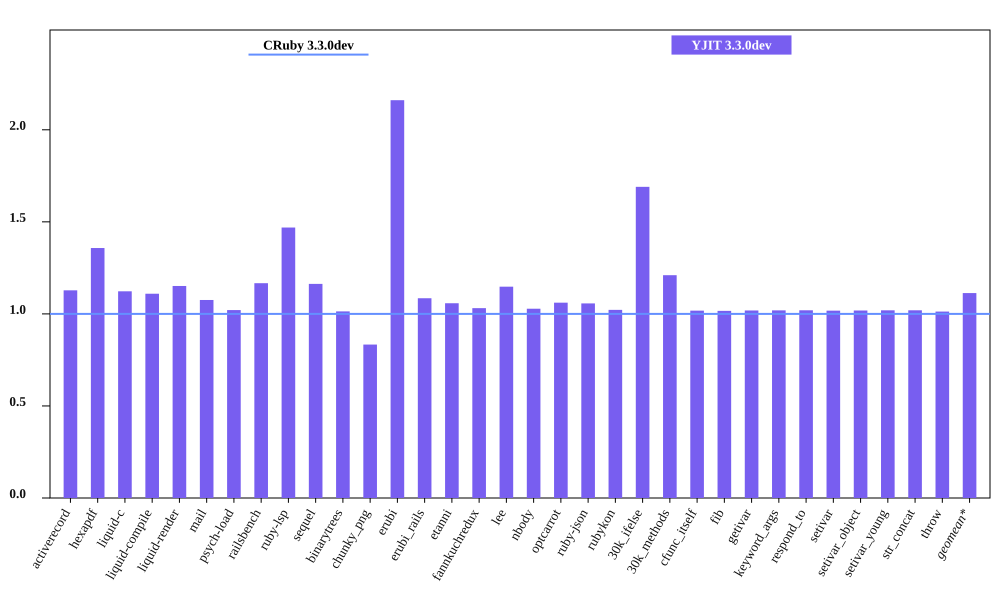

Values plotted in this chart, from the file beside it:
bench, CRuby 3.3.0dev mem (MiB), YJIT 3.3.0dev mem (MiB), Inline Code, Outlined Code, YJIT Mem overhead
activerecord, 45.75, 51.6, 2, 1
hexapdf, 255.8, 347.3, 2, 2
liquid-c, 32.44, 36.42, 1, 1
liquid-compile, 27.1, 30.07, 1, 1
liquid-render, 28.34, 32.63, 1, 1
mail, 41.41, 44.54, 1, 1
psych-load, 29.94, 30.56, 1, 1
railsbench, 95.94, 111.9, 4, 3
ruby-lsp, 88.08, 129.4, 8, 5
sequel, 32.62, 37.93, 1, 1
binarytrees, 21.59, 21.89, 1, 1
chunky_png, 45.15, 37.63, 1, 1
erubi, 80.22, 173.3, 1, 1
erubi_rails, 93.22, 101.1, 3, 2
etanni, 147.3, 155.9, 1, 1
fannkuchredux, 15.78, 16.27, 1, 1
lee, 26.21, 30.08, 1, 1
nbody, 15.7, 16.14, 1, 1
optcarrot, 50.23, 53.29, 1, 1
ruby-json, 16.33, 17.26, 1, 1
rubykon, 50.16, 51.26, 1, 1
30k_ifelse, 57.73, 97.57, 8, 7
30k_methods, 46.62, 56.42, 3, 3
cfunc_itself, 15.68, 15.96, 1, 1
fib, 15.68, 15.94, 1, 1
getivar, 15.75, 16.04, 1, 1
keyword_args, 15.68, 15.98, 1, 1
respond_to, 15.75, 16.06, 1, 1
setivar, 15.75, 16.03, 1, 1
setivar_object, 15.69, 15.98, 1, 1
setivar_young, 15.69, 15.99, 1, 1
str_concat, 98.39, 100.3, 1, 1
throw, 15.8, 16, 1, 1
